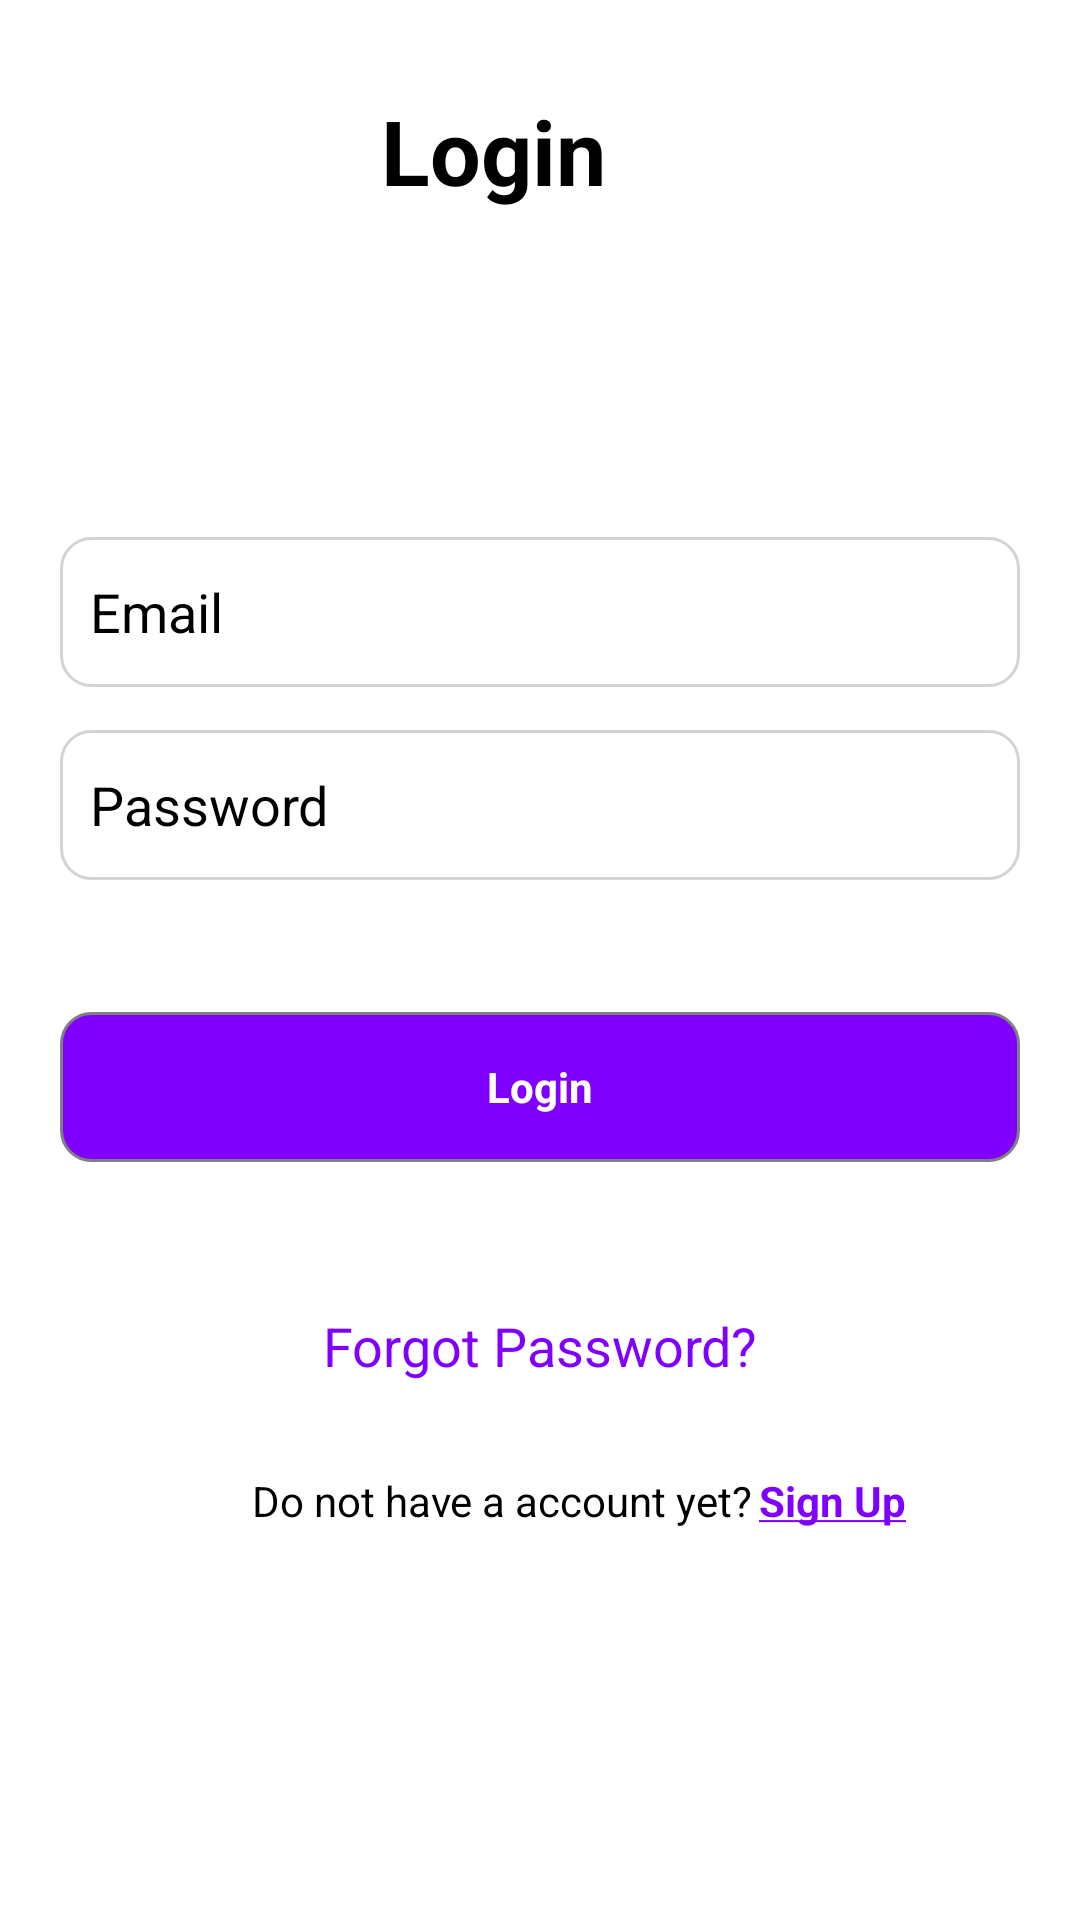

Layout XML and referenced resources for this Android screen:
<!-- AndroidManifest.xml: application theme Theme.ExpenseApplication -->
<!-- res/layout/fragment_login.xml -->
<?xml version="1.0" encoding="utf-8"?>
<ScrollView
    android:layout_width="match_parent"
    android:layout_height="match_parent"
    xmlns:android="http://schemas.android.com/apk/res/android"
    xmlns:app="http://schemas.android.com/apk/res-auto"
    xmlns:tools="http://schemas.android.com/tools"
    android:background="@color/white">
    <LinearLayout
        android:layout_width="match_parent"
        android:layout_height="wrap_content"
        android:orientation="vertical"
        tools:context=".Authentication.LoginFragment">

        <LinearLayout
            android:layout_width="match_parent"
            android:layout_height="100dp"
            android:orientation="horizontal"
            android:padding="20dp">

            <ImageView
                android:id="@+id/back"
                android:layout_width="0dp"
                android:layout_height="wrap_content"
                android:layout_weight="0.5"
                android:padding="20dp"

                android:layout_gravity="left"
                android:src="@drawable/baseline_arrow_back_24"/>

            <TextView
                android:textColor="@color/black"
                android:layout_width="0dp"
                android:layout_height="wrap_content"
                android:layout_weight="1"
                android:padding="10dp"
                android:gravity="right"
                android:textSize="30sp"
                android:textStyle="bold"
                android:text="Login"/>
            <TextView
                android:layout_width="wrap_content"
                android:layout_height="wrap_content"

                android:layout_weight="1"/>
        </LinearLayout>

        <androidx.constraintlayout.widget.ConstraintLayout
            android:layout_width="match_parent"
            android:layout_height="match_parent"
            android:padding="20dp">

            <EditText
                android:id="@+id/editText"
                android:layout_width="match_parent"
                android:layout_height="50dp"
                android:textColorHint="@color/black"
                android:background="@drawable/border_edit_text"
                android:hint="Email"
                android:textColor="@color/black"
                android:padding="10dp"
                app:layout_constraintBottom_toBottomOf="parent"
                app:layout_constraintEnd_toEndOf="parent"
                app:layout_constraintHorizontal_bias="1.0"
                app:layout_constraintStart_toStartOf="parent"
                app:layout_constraintTop_toTopOf="parent"
                app:layout_constraintVertical_bias="0.174" />

            <EditText
                android:id="@+id/editText3"
                android:textColor="@color/black"
                android:layout_width="match_parent"
                android:layout_height="50dp"
                android:background="@drawable/border_edit_text"
                android:hint="Password"
                android:padding="10dp"
                android:textColorHint="@color/black"
                android:inputType="textPassword"
                app:layout_constraintBottom_toBottomOf="parent"
                app:layout_constraintEnd_toEndOf="parent"
                app:layout_constraintStart_toStartOf="parent"
                app:layout_constraintTop_toBottomOf="@+id/editText"
                app:layout_constraintVertical_bias="0.062"
                />

            <ProgressBar
                android:id="@+id/loadingProgressBar"
                android:layout_width="240dp"
                android:layout_height="45dp"
                android:layout_centerInParent="true"
                android:visibility="gone"
                app:layout_constraintEnd_toEndOf="parent"
                app:layout_constraintStart_toStartOf="parent"
                app:layout_constraintTop_toBottomOf="@+id/login" />

            <RelativeLayout
                android:id="@+id/login"
                android:layout_width="match_parent"
                android:layout_height="50dp"
                android:layout_marginTop="44dp"
                android:background="@drawable/button_backgroud"
                app:layout_constraintStart_toStartOf="parent"
                app:layout_constraintTop_toBottomOf="@+id/editText3"
                android:layout_marginBottom="20dp">


                <TextView
                    android:layout_width="match_parent"
                    android:layout_height="match_parent"
                    android:gravity="center"
                    android:text="Login"
                    android:textColor="@color/white"
                    android:textStyle="bold"

                    />

            </RelativeLayout>


            <TextView
                android:id="@+id/forgotPassword"
                android:layout_width="wrap_content"
                android:layout_height="wrap_content"
                android:text="Forgot Password?"
                android:textColor="@color/theme_color"
                android:textSize="18sp"
                app:layout_goneMarginBottom="10dp"
                app:layout_constraintBottom_toBottomOf="parent"
                app:layout_constraintEnd_toEndOf="parent"
                app:layout_constraintStart_toStartOf="parent"
                app:layout_constraintTop_toBottomOf="@+id/login"
                app:layout_constraintVertical_bias="0.5" />

            <TextView
                android:id="@+id/textView2"
                android:layout_marginTop="30dp"
                android:layout_width="wrap_content"
                android:layout_height="wrap_content"
                android:text="Do not have a account yet?"
                app:layout_constraintBottom_toBottomOf="parent"
                app:layout_constraintEnd_toEndOf="parent"
                app:layout_constraintHorizontal_bias="0.418"
                android:textColor="@color/black"
                app:layout_constraintStart_toStartOf="parent"
                app:layout_constraintTop_toBottomOf="@+id/forgotPassword"
                app:layout_constraintVertical_bias="0.2" />

            <TextView
                android:id="@+id/signUp"
                android:layout_marginTop="30dp"
                android:layout_width="wrap_content"
                android:layout_height="wrap_content"
                android:text="@string/signup"
                app:layout_constraintBottom_toBottomOf="parent"
                app:layout_constraintEnd_toEndOf="parent"
                app:layout_constraintHorizontal_bias="0.05"
                app:layout_constraintStart_toEndOf="@+id/textView2"
                app:layout_constraintTop_toBottomOf="@+id/forgotPassword"
                app:layout_constraintVertical_bias="0.111"
                android:textStyle="bold"
                android:textColor="@color/theme_color"/>
        </androidx.constraintlayout.widget.ConstraintLayout>


    </LinearLayout>
</ScrollView>
<!-- resources referenced by this layout -->
<resources>
  <color name="black">#FF000000</color>
  <color name="theme_color">#7F00FF</color>
  <color name="white">#FFFFFFFF</color>
  <!-- drawable border_edit_text (drawable) -->
  <shape xmlns:android="http://schemas.android.com/apk/res/android">
     
      <corners android:radius="10dp" />
      <stroke
          android:width="1dp"
          android:color="#D3D3D3"
      />
      
  </shape>
  <!-- drawable button_backgroud (drawable) -->
  <shape xmlns:android="http://schemas.android.com/apk/res/android"
      >
      
      <corners android:radius="10dp" />
  
      <stroke
          android:width="1dp"
          android:color="#808080"
          />
  
      <solid android:color="#7F00FF"/>
      
  </shape>
  <string name="signup"><u>Sign Up</u></string>
  <style name="Theme.ExpenseApplication" parent="Base.Theme.ExpenseApplication" />
  <style name="Base.Theme.ExpenseApplication" parent="Theme.MaterialComponents.NoActionBar">
          
          <item name="colorPrimary">@color/md_blue_grey_100</item>
          <item name="colorPrimaryVariant">@color/md_blue_grey_500</item>
          <item name="colorOnPrimary">@color/md_grey_500</item>
  
          
      </style>
  <color name="md_blue_grey_100">#CFD8DC</color>
  <color name="md_blue_grey_500">#607D8B</color>
  <color name="md_grey_500">#9E9E9E</color>
</resources>
